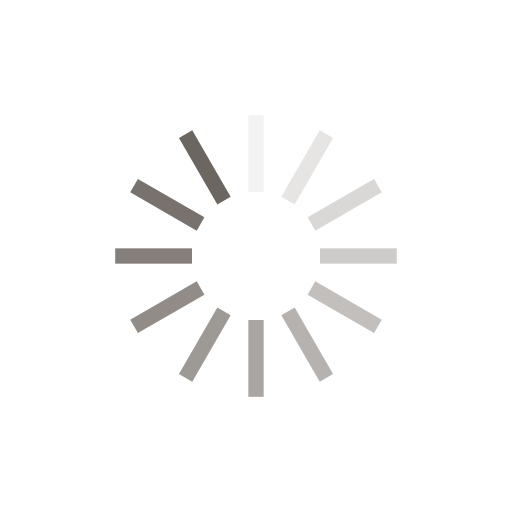
t = 0.00 s
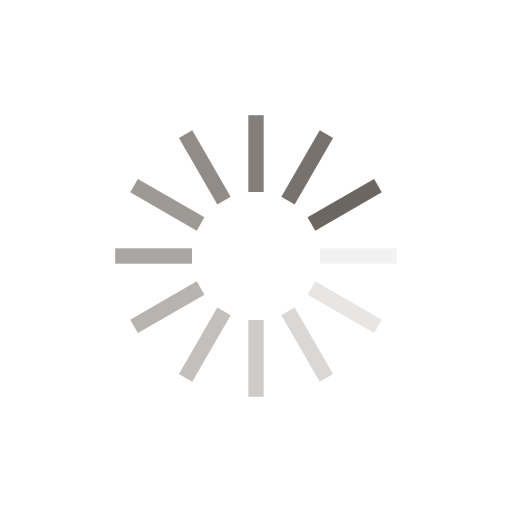
t = 0.14 s
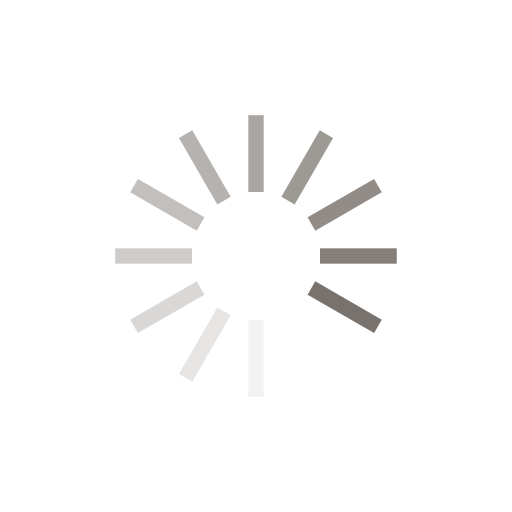
t = 0.28 s
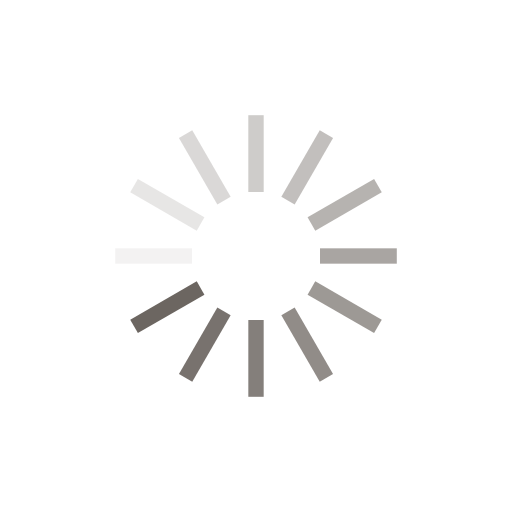
t = 0.42 s

The animated SVG that drew these frames (rendered in a browser with its animation timeline set to each time). Animation: 12 SMIL elements (animate=12); one cycle of 0.56 s, repeats indefinitely.

<?xml version="1.0" encoding="utf-8"?>
<svg xmlns="http://www.w3.org/2000/svg" xmlns:xlink="http://www.w3.org/1999/xlink" style="margin: auto; background: none; display: block; shape-rendering: auto;" width="98px" height="98px" viewBox="0 0 100 100" preserveAspectRatio="xMidYMid">
<g transform="rotate(0 50 50)">
  <rect x="48.5" y="22.5" rx="0" ry="0" width="3" height="15" fill="#6c6661">
    <animate attributeName="opacity" values="1;0" keyTimes="0;1" dur="0.5586592178770949s" begin="-0.5121042830540037s" repeatCount="indefinite"></animate>
  </rect>
</g><g transform="rotate(30 50 50)">
  <rect x="48.5" y="22.5" rx="0" ry="0" width="3" height="15" fill="#6c6661">
    <animate attributeName="opacity" values="1;0" keyTimes="0;1" dur="0.5586592178770949s" begin="-0.4655493482309125s" repeatCount="indefinite"></animate>
  </rect>
</g><g transform="rotate(60 50 50)">
  <rect x="48.5" y="22.5" rx="0" ry="0" width="3" height="15" fill="#6c6661">
    <animate attributeName="opacity" values="1;0" keyTimes="0;1" dur="0.5586592178770949s" begin="-0.41899441340782123s" repeatCount="indefinite"></animate>
  </rect>
</g><g transform="rotate(90 50 50)">
  <rect x="48.5" y="22.5" rx="0" ry="0" width="3" height="15" fill="#6c6661">
    <animate attributeName="opacity" values="1;0" keyTimes="0;1" dur="0.5586592178770949s" begin="-0.37243947858473s" repeatCount="indefinite"></animate>
  </rect>
</g><g transform="rotate(120 50 50)">
  <rect x="48.5" y="22.5" rx="0" ry="0" width="3" height="15" fill="#6c6661">
    <animate attributeName="opacity" values="1;0" keyTimes="0;1" dur="0.5586592178770949s" begin="-0.3258845437616387s" repeatCount="indefinite"></animate>
  </rect>
</g><g transform="rotate(150 50 50)">
  <rect x="48.5" y="22.5" rx="0" ry="0" width="3" height="15" fill="#6c6661">
    <animate attributeName="opacity" values="1;0" keyTimes="0;1" dur="0.5586592178770949s" begin="-0.27932960893854747s" repeatCount="indefinite"></animate>
  </rect>
</g><g transform="rotate(180 50 50)">
  <rect x="48.5" y="22.5" rx="0" ry="0" width="3" height="15" fill="#6c6661">
    <animate attributeName="opacity" values="1;0" keyTimes="0;1" dur="0.5586592178770949s" begin="-0.23277467411545624s" repeatCount="indefinite"></animate>
  </rect>
</g><g transform="rotate(210 50 50)">
  <rect x="48.5" y="22.5" rx="0" ry="0" width="3" height="15" fill="#6c6661">
    <animate attributeName="opacity" values="1;0" keyTimes="0;1" dur="0.5586592178770949s" begin="-0.186219739292365s" repeatCount="indefinite"></animate>
  </rect>
</g><g transform="rotate(240 50 50)">
  <rect x="48.5" y="22.5" rx="0" ry="0" width="3" height="15" fill="#6c6661">
    <animate attributeName="opacity" values="1;0" keyTimes="0;1" dur="0.5586592178770949s" begin="-0.13966480446927373s" repeatCount="indefinite"></animate>
  </rect>
</g><g transform="rotate(270 50 50)">
  <rect x="48.5" y="22.5" rx="0" ry="0" width="3" height="15" fill="#6c6661">
    <animate attributeName="opacity" values="1;0" keyTimes="0;1" dur="0.5586592178770949s" begin="-0.0931098696461825s" repeatCount="indefinite"></animate>
  </rect>
</g><g transform="rotate(300 50 50)">
  <rect x="48.5" y="22.5" rx="0" ry="0" width="3" height="15" fill="#6c6661">
    <animate attributeName="opacity" values="1;0" keyTimes="0;1" dur="0.5586592178770949s" begin="-0.04655493482309125s" repeatCount="indefinite"></animate>
  </rect>
</g><g transform="rotate(330 50 50)">
  <rect x="48.5" y="22.5" rx="0" ry="0" width="3" height="15" fill="#6c6661">
    <animate attributeName="opacity" values="1;0" keyTimes="0;1" dur="0.5586592178770949s" begin="0s" repeatCount="indefinite"></animate>
  </rect>
</g>
<!-- [ldio] generated by https://loading.io/ --></svg>
